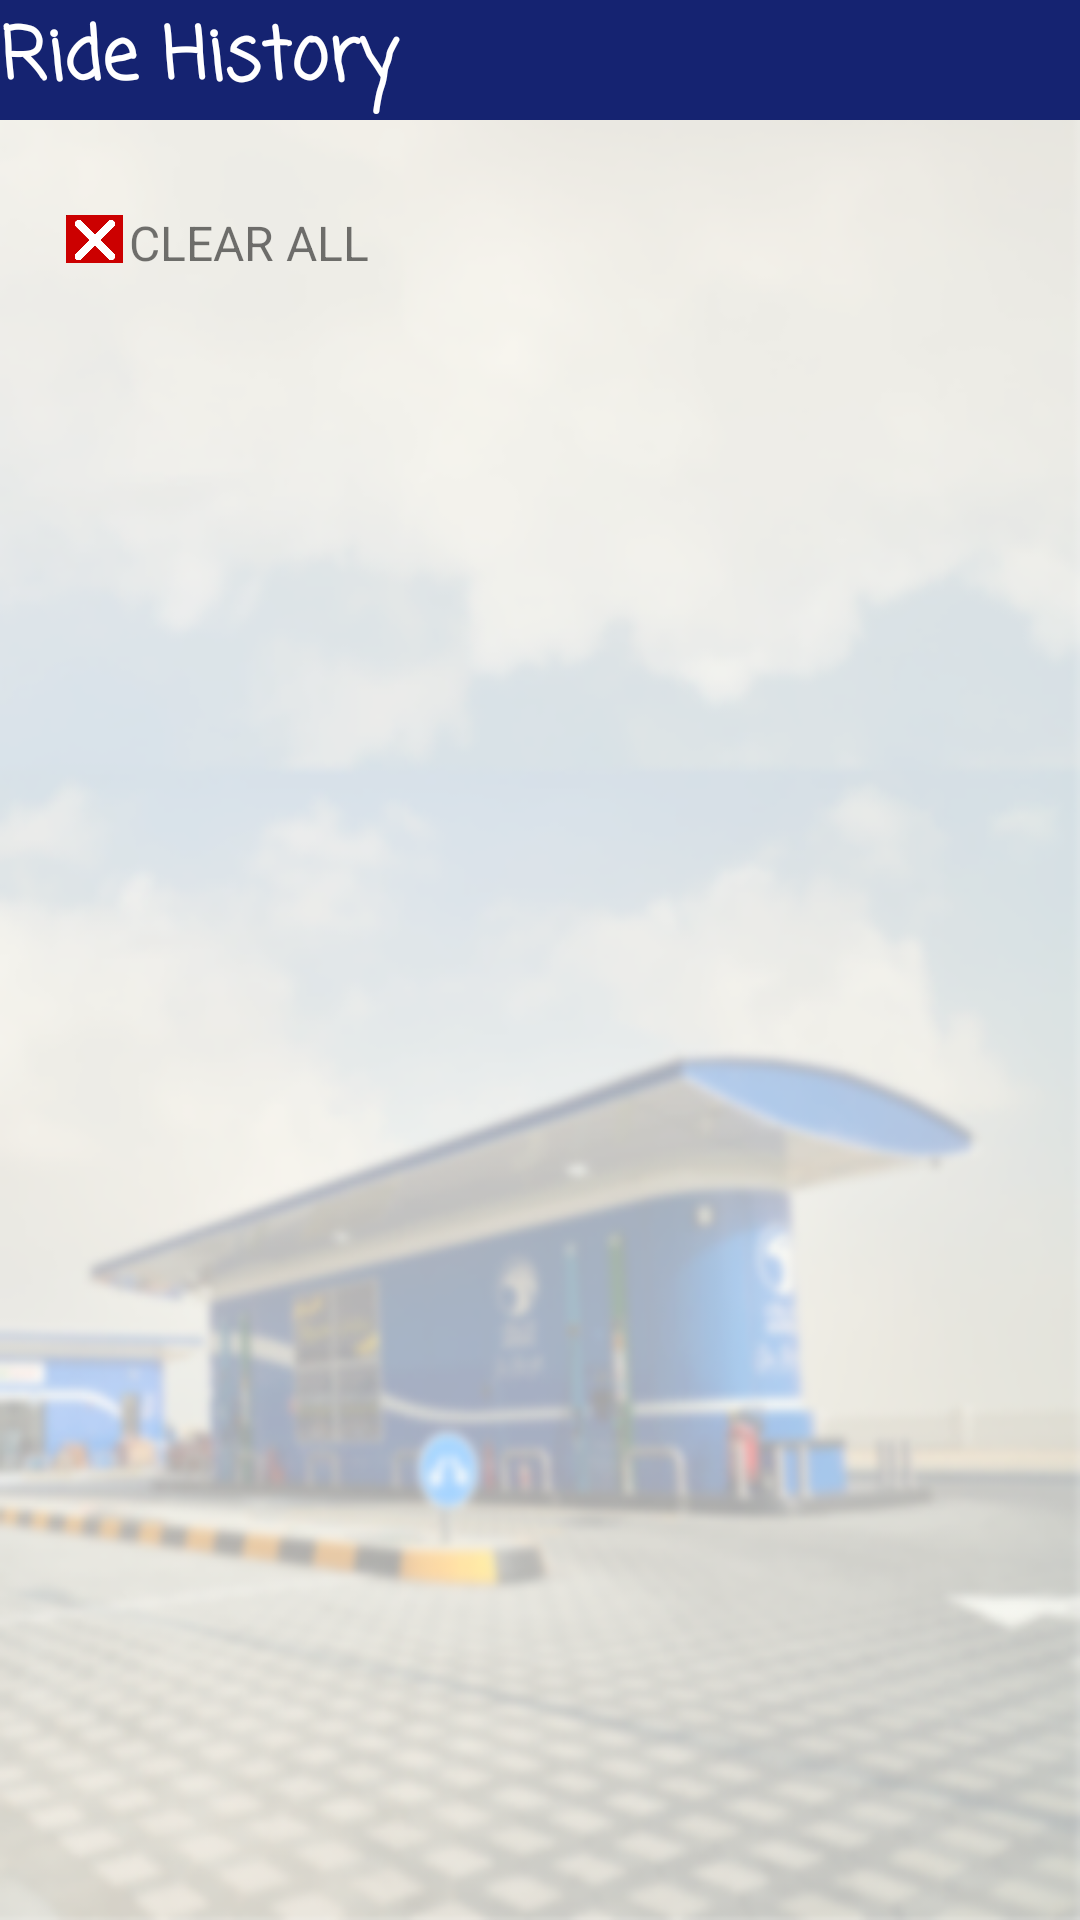

Layout XML and referenced resources for this Android screen:
<!-- AndroidManifest.xml: application theme Theme.ApplicationPetrol -->
<!-- res/layout/activity_ride.xml -->
<?xml version="1.0" encoding="utf-8"?>
<androidx.constraintlayout.widget.ConstraintLayout xmlns:android="http://schemas.android.com/apk/res/android"
    xmlns:app="http://schemas.android.com/apk/res-auto"
    xmlns:tools="http://schemas.android.com/tools"
    android:layout_width="match_parent"
    android:layout_height="match_parent"
    android:background="@drawable/light"
    tools:context=".rideActivity">

    <ListView
        android:id="@+id/rideLV"
        android:layout_width="382dp"
        android:layout_height="630dp"
        android:layout_marginTop="100dp"
        android:layout_marginEnd="29dp"
        android:paddingStart="10dp"
        android:paddingEnd="10dp"
        app:layout_constraintBottom_toBottomOf="parent"
        app:layout_constraintEnd_toEndOf="parent"
        app:layout_constraintStart_toStartOf="parent"
        app:layout_constraintTop_toBottomOf="@+id/textView2" />

    <TextView
        android:id="@+id/textView"
        android:layout_width="360dp"
        android:layout_height="40dp"
        android:background="#152371"
        android:fontFamily="casual"
        android:gravity="center|left"
        android:text="Ride History"
        android:textColor="#FFFFFF"
        android:textSize="24sp"
        android:textStyle="bold"
        app:layout_constraintEnd_toEndOf="parent"
        app:layout_constraintStart_toStartOf="parent"
        app:layout_constraintTop_toTopOf="parent" />

    <androidx.constraintlayout.widget.Guideline
        android:id="@+id/guideline14"
        android:layout_width="wrap_content"
        android:layout_height="wrap_content"
        android:orientation="vertical"
        app:layout_constraintGuide_percent="0.02" />

    <androidx.constraintlayout.widget.Guideline
        android:id="@+id/guideline15"
        android:layout_width="wrap_content"
        android:layout_height="wrap_content"
        android:orientation="vertical"
        app:layout_constraintGuide_percent="0.99" />

    <androidx.constraintlayout.widget.Guideline
        android:id="@+id/guideline16"
        android:layout_width="wrap_content"
        android:layout_height="wrap_content"
        android:orientation="horizontal"
        app:layout_constraintGuide_percent="0.001" />

    <androidx.constraintlayout.widget.Guideline
        android:id="@+id/guideline17"
        android:layout_width="wrap_content"
        android:layout_height="wrap_content"
        android:orientation="horizontal"
        app:layout_constraintGuide_percent="0.99" />

    <TextView
        android:id="@+id/textView2"
        android:layout_width="wrap_content"
        android:layout_height="wrap_content"
        android:layout_marginStart="2dp"
        android:layout_marginTop="30dp"
        android:onClick="clear"
        android:text="CLEAR ALL"
        android:textSize="16sp"
        app:layout_constraintStart_toEndOf="@+id/imageView11"
        app:layout_constraintTop_toBottomOf="@+id/textView" />

    <ImageView
        android:id="@+id/imageView11"
        android:layout_width="19dp"
        android:layout_height="24dp"
        android:layout_marginStart="22dp"
        android:onClick="clear"
        app:layout_constraintBottom_toBottomOf="@+id/textView2"
        app:layout_constraintStart_toStartOf="parent"
        app:layout_constraintTop_toTopOf="@+id/textView2"
        app:layout_constraintVertical_bias="1.0"
        app:srcCompat="@drawable/x" />

</androidx.constraintlayout.widget.ConstraintLayout>
<!-- resources referenced by this layout -->
<resources>
  <!-- drawable light: png bitmap (drawable, 161916 bytes) -->
  <!-- drawable x: png bitmap (drawable, 8466 bytes) -->
  <style name="Theme.ApplicationPetrol" parent="Theme.MaterialComponents.DayNight.DarkActionBar">
          
          <item name="colorPrimary">@color/purple_500</item>
          <item name="colorPrimaryVariant">@color/purple_700</item>
          <item name="colorOnPrimary">@color/white</item>
          
          <item name="colorSecondary">@color/teal_200</item>
          <item name="colorSecondaryVariant">@color/teal_700</item>
          <item name="colorOnSecondary">@color/black</item>
          
          <item name="android:statusBarColor" tools:targetApi="l">?attr/colorPrimaryVariant</item>
          
  
  
      </style>
  <color name="purple_500">#152371</color>
  <color name="purple_700">#FF000000</color>
  <color name="white">#FFFFFFFF</color>
  <color name="teal_200">#FF03DAC5</color>
  <color name="teal_700">#FF018786</color>
  <color name="black">#FF000000</color>
</resources>
